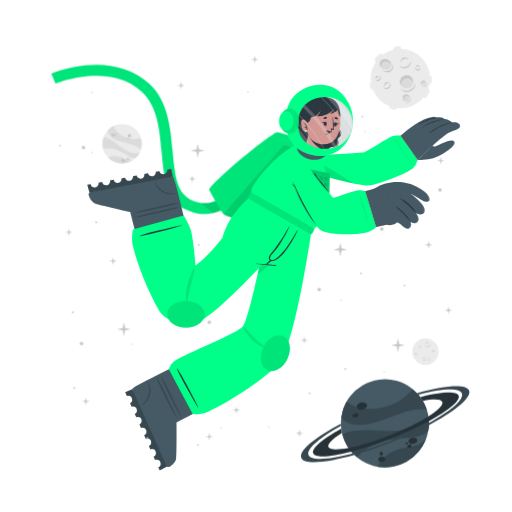
t = 0.00 s
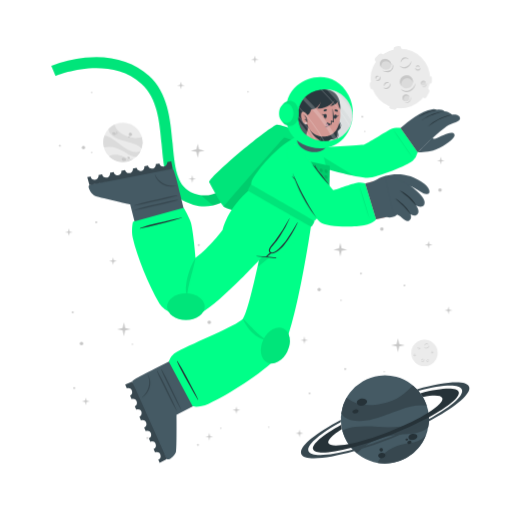
t = 1.13 s
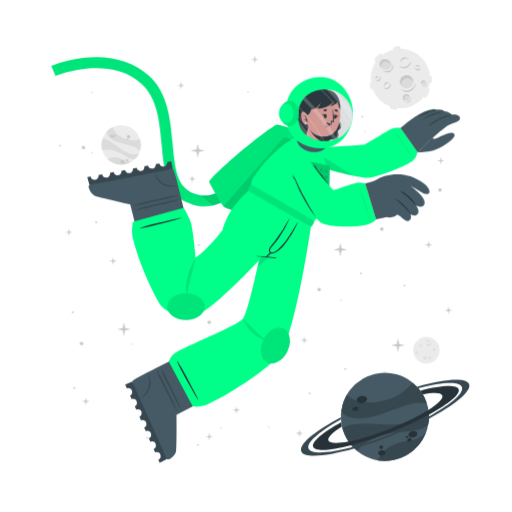
t = 1.88 s
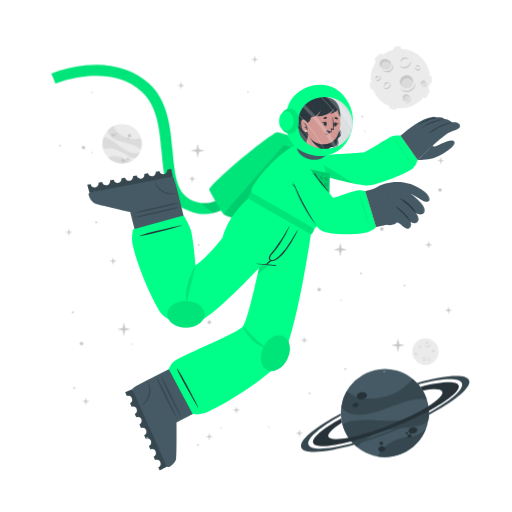
t = 3.00 s
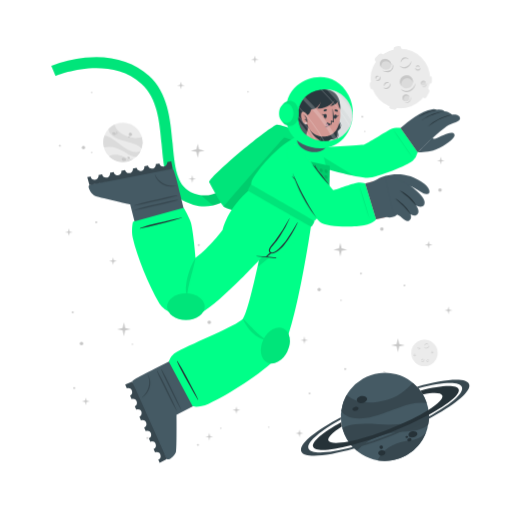
t = 4.13 s
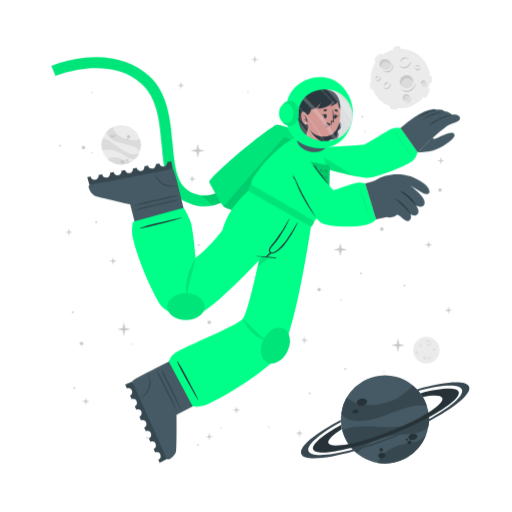
t = 4.88 s

The animated SVG that drew these frames (rendered in a browser with its animation timeline set to each time). Animation: 2 CSS @keyframes rules; one cycle of 6.00 s, repeats indefinitely.

<svg class="animated" id="freepik_stories-astronaut" xmlns="http://www.w3.org/2000/svg" viewBox="0 0 500 500" version="1.1" xmlns:xlink="http://www.w3.org/1999/xlink" xmlns:svgjs="http://svgjs.com/svgjs"><style>svg#freepik_stories-astronaut:not(.animated) .animable {opacity: 0;}svg#freepik_stories-astronaut.animated #freepik--background-complete--inject-29 {animation: 3s Infinite  linear wind;animation-delay: 0s;}svg#freepik_stories-astronaut.animated #freepik--Moon--inject-29 {animation: 3s Infinite  linear wind;animation-delay: 0s;}svg#freepik_stories-astronaut.animated #freepik--Planet--inject-29 {animation: 6s Infinite  linear floating;animation-delay: 0s;}svg#freepik_stories-astronaut.animated #freepik--Character--inject-29 {animation: 3s Infinite  linear floating;animation-delay: 0s;}            @keyframes wind {                0% {                    transform: rotate( 0deg );                }                25% {                    transform: rotate( 1deg );                }                75% {                    transform: rotate( -1deg );                }            }                    @keyframes floating {                0% {                    opacity: 1;                    transform: translateY(0px);                }                50% {                    transform: translateY(-10px);                }                100% {                    opacity: 1;                    transform: translateY(0px);                }            }        </style><g id="freepik--background-complete--inject-29" class="animable" style="transform-origin: 261.359px 235.839px;"><g id="elu3rkqimywml"><circle cx="119.24" cy="140.32" r="19.23" style="fill: rgb(235, 235, 235); transform-origin: 119.24px 140.32px; transform: rotate(-21.46deg);" class="animable"></circle></g><path d="M137.64,145.92a22.4,22.4,0,0,0-6-3.75c-3.81-1.68-14.18-3.51-19-5.94-6.75-3.4-7.59-7.07-7.55-9a19.38,19.38,0,0,1,5.93-4.35c.48,2,2.29,8,13.5,12,5.79,2,11.33.68,13.21.22A19.13,19.13,0,0,1,137.64,145.92Z" style="fill: rgb(219, 219, 219); transform-origin: 121.778px 134.4px;" id="eluxlw1zeauq" class="animable"></path><path d="M129.79,156.41A19.27,19.27,0,0,1,105.68,154a15.8,15.8,0,0,1,3.45-1.36c5.17-1.26,10.86,1.21,12.94,2.38A11.36,11.36,0,0,0,129.79,156.41Z" style="fill: rgb(219, 219, 219); transform-origin: 117.735px 155.928px;" id="elgflsnsw4en" class="animable"></path><path d="M136.5,148.8l-.24.47-.22.42c-.18.32-.36.62-.55.92s-.35.54-.53.8l-.21.29-.24.32-.24.32-.31.36-.3.36-.27.3c-.2.22-.41.43-.62.64h0c-1.2.37-2.8.21-5.15-.72-3.49-1.37-7.26-4.67-14-7.09a24,24,0,0,0-12.93-.83h0a19.17,19.17,0,0,1,.5-11.63c1.23,0,5.18.52,13.61,7.48a49.9,49.9,0,0,0,8.49,5.81c7.2,3.77,11.36,2.65,13.1,1.78h.13Z" style="fill: rgb(219, 219, 219); transform-origin: 118.269px 143.957px;" id="el2w2ggs4gzdm" class="animable"></path><path d="M118.22,156c.34-.78,1.54-1,2.68-.52s1.79,1.54,1.44,2.32-1.54,1-2.68.52S117.88,156.83,118.22,156Z" style="fill: rgb(199, 199, 199); transform-origin: 120.282px 156.9px;" id="elef6oihpon26" class="animable"></path><path d="M123.66,154.67c.2-.44.91-.55,1.59-.26s1.08.9.89,1.34-.9.56-1.59.26S123.47,155.11,123.66,154.67Z" style="fill: rgb(199, 199, 199); transform-origin: 124.9px 155.212px;" id="eln463z1svyzm" class="animable"></path><path d="M108.75,131.05c.29-.67,1.33-.86,2.33-.42s1.57,1.33,1.28,2-1.34.86-2.34.42S108.45,131.72,108.75,131.05Z" style="fill: rgb(199, 199, 199); transform-origin: 110.553px 131.84px;" id="elakven11if7" class="animable"></path><path d="M112.29,130.39a.84.84,0,0,1,1.13-.28.85.85,0,0,1,.57,1,1,1,0,0,1-1.7-.74Z" style="fill: rgb(199, 199, 199); transform-origin: 113.151px 130.697px;" id="eltrf5ko0kxsq" class="animable"></path><path d="M112.86,132.17a.53.53,0,0,1,.71-.15c.3.13.47.41.37.62s-.41.28-.71.15S112.77,132.39,112.86,132.17Z" style="fill: rgb(199, 199, 199); transform-origin: 113.402px 132.399px;" id="el5qkraohgfs8" class="animable"></path><path d="M124.86,132.22a1.64,1.64,0,1,1,1,1.71A1.42,1.42,0,0,1,124.86,132.22Z" style="fill: rgb(199, 199, 199); transform-origin: 126.473px 132.415px;" id="elsflq2h5fpdr" class="animable"></path><path d="M124.4,134.84a.76.76,0,1,1,.42.92A.73.73,0,0,1,124.4,134.84Z" style="fill: rgb(199, 199, 199); transform-origin: 125.123px 135.064px;" id="eludsn2t8k3rs" class="animable"></path><circle cx="415.48" cy="343.36" r="12.93" style="fill: rgb(235, 235, 235); transform-origin: 415.48px 343.36px;" id="el14f9wmnem15i" class="animable"></circle><path d="M420.19,335.69a2.92,2.92,0,0,1-.48,1.75,3.45,3.45,0,0,1-1.41,1.24,2.56,2.56,0,0,1-1.9.17,2.7,2.7,0,0,1-1.44-1.12,3.71,3.71,0,0,0,1.55.69,2.33,2.33,0,0,0,.79,0,2.68,2.68,0,0,0,.76-.24l.36-.2c.11-.08.23-.15.33-.23a3.24,3.24,0,0,0,.6-.57A4.54,4.54,0,0,0,420.19,335.69Z" style="fill: rgb(199, 199, 199); transform-origin: 417.577px 337.324px;" id="eli8nl4i8vo9" class="animable"></path><path d="M415.54,336.43a1.84,1.84,0,0,1,.27-1.24,2.23,2.23,0,0,1,1-.88,1.76,1.76,0,0,1,1.35-.1,1.7,1.7,0,0,1,1,.83,2.8,2.8,0,0,0-1.08-.4,1.69,1.69,0,0,0-1,.18A3.06,3.06,0,0,0,415.54,336.43Z" style="fill: rgb(199, 199, 199); transform-origin: 417.341px 335.275px;" id="ely7teh0yzfe" class="animable"></path><path d="M415.48,349.44a1.79,1.79,0,0,1,0,1.23,2.13,2.13,0,0,1-.75,1.05,1.71,1.71,0,0,1-2.35-.25,3.35,3.35,0,0,0,1.1.15,1.62,1.62,0,0,0,.91-.35,2.67,2.67,0,0,0,.69-.77A3.41,3.41,0,0,0,415.48,349.44Z" style="fill: rgb(199, 199, 199); transform-origin: 413.984px 350.758px;" id="eltrxu7lnvfh" class="animable"></path><path d="M412.8,350.91a1.14,1.14,0,0,1-.09-.87,1.49,1.49,0,0,1,.52-.76,1.2,1.2,0,0,1,.93-.23,1.1,1.1,0,0,1,.73.48,2.46,2.46,0,0,0-.75,0,1.18,1.18,0,0,0-.56.24A2.18,2.18,0,0,0,412.8,350.91Z" style="fill: rgb(199, 199, 199); transform-origin: 413.776px 349.972px;" id="el5gv7kjohbkr" class="animable"></path><path d="M410.82,337.8a1.15,1.15,0,0,1,.37.83,1.3,1.3,0,0,1-.37.92,1.15,1.15,0,0,1-.95.32,1.35,1.35,0,0,1-.81-.39,3.94,3.94,0,0,0,.8-.05,1.06,1.06,0,0,0,.56-.28,1.37,1.37,0,0,0,.33-.56A2.45,2.45,0,0,0,410.82,337.8Z" style="fill: rgb(199, 199, 199); transform-origin: 410.125px 338.84px;" id="elpeb2x5pay9s" class="animable"></path><path d="M409.22,339.06a.74.74,0,0,1-.33-.57.91.91,0,0,1,.26-.68.82.82,0,0,1,.71-.23.81.81,0,0,1,.55.34,4.08,4.08,0,0,0-.54.1.76.76,0,0,0-.32.19,1.13,1.13,0,0,0-.22.32A2.13,2.13,0,0,0,409.22,339.06Z" style="fill: rgb(199, 199, 199); transform-origin: 409.65px 338.315px;" id="eluk5fs3voye" class="animable"></path><path d="M419.81,351.44a1.14,1.14,0,0,1-.72.56,1.26,1.26,0,0,1-1-.14,1.14,1.14,0,0,1-.54-.83,1.36,1.36,0,0,1,.18-.89,3.66,3.66,0,0,0,.25.77,1,1,0,0,0,.4.47,1.32,1.32,0,0,0,.63.18A2.6,2.6,0,0,0,419.81,351.44Z" style="fill: rgb(199, 199, 199); transform-origin: 418.673px 351.093px;" id="elo6l1b9awzep" class="animable"></path><path d="M418.2,350.19a.75.75,0,0,1,.47-.45.87.87,0,0,1,.72.08.82.82,0,0,1,.4.63.9.9,0,0,1-.19.62,4.78,4.78,0,0,0-.24-.5.63.63,0,0,0-.25-.26.91.91,0,0,0-.37-.13A1.65,1.65,0,0,0,418.2,350.19Z" style="fill: rgb(199, 199, 199); transform-origin: 418.996px 350.383px;" id="elzvdocv5oqx" class="animable"></path><path d="M424.24,342.34a1.16,1.16,0,0,1-.28.86,1.27,1.27,0,0,1-.88.44,1.13,1.13,0,0,1-.92-.39,1.29,1.29,0,0,1-.35-.83,3.82,3.82,0,0,0,.63.5,1.09,1.09,0,0,0,.6.16,1.31,1.31,0,0,0,.62-.21A2.35,2.35,0,0,0,424.24,342.34Z" style="fill: rgb(199, 199, 199); transform-origin: 423.027px 342.991px;" id="eltykshlmvq7" class="animable"></path><path d="M422.2,342.21a.75.75,0,0,1,.14-.64.93.93,0,0,1,.65-.34.8.8,0,0,1,.68.3.88.88,0,0,1,.19.62,3.83,3.83,0,0,0-.48-.28.74.74,0,0,0-.36-.08,1.13,1.13,0,0,0-.38.1A2.38,2.38,0,0,0,422.2,342.21Z" style="fill: rgb(199, 199, 199); transform-origin: 423.021px 341.719px;" id="el1znfl8zarxbi" class="animable"></path><path d="M407.1,345.26a1.13,1.13,0,0,1-.27.87,1.27,1.27,0,0,1-.88.44,1.16,1.16,0,0,1-.93-.39,1.4,1.4,0,0,1-.35-.83,4.33,4.33,0,0,0,.64.5,1.07,1.07,0,0,0,.6.16,1.35,1.35,0,0,0,.62-.21A2,2,0,0,0,407.1,345.26Z" style="fill: rgb(199, 199, 199); transform-origin: 405.889px 345.916px;" id="ellmzxc5lf69j" class="animable"></path><path d="M405.07,345.14a.75.75,0,0,1,.14-.64.89.89,0,0,1,.64-.34.79.79,0,0,1,.68.3.85.85,0,0,1,.2.62,3.83,3.83,0,0,0-.48-.28.66.66,0,0,0-.36-.08,1.13,1.13,0,0,0-.38.1A2.38,2.38,0,0,0,405.07,345.14Z" style="fill: rgb(199, 199, 199); transform-origin: 405.891px 344.649px;" id="elvjlgmk21zi" class="animable"></path></g><g id="freepik--Moon--inject-29" class="animable" style="transform-origin: 391.45px 76.1246px;"><path d="M370.11,60.15l3.44-3.43a2.52,2.52,0,0,0,0-3.56h0a2.5,2.5,0,0,0-3.56,0l-3.44,3.43a2.52,2.52,0,0,0,0,3.56h0A2.52,2.52,0,0,0,370.11,60.15Z" style="fill: rgb(235, 235, 235); transform-origin: 370.05px 56.6508px;" id="els6m083oxo8n" class="animable"></path><path d="M417,94.19l2.18-4.34a2.5,2.5,0,0,0-1.12-3.38h0a2.51,2.51,0,0,0-3.38,1.12l-2.18,4.34a2.53,2.53,0,0,0,1.12,3.38h0A2.52,2.52,0,0,0,417,94.19Z" style="fill: rgb(235, 235, 235); transform-origin: 415.845px 90.8883px;" id="elv3oto8uwdj" class="animable"></path><path d="M387,50.45l2.58-.36a2.52,2.52,0,0,0,2.14-2.85h0a2.52,2.52,0,0,0-2.85-2.14l-2.58.37a2.52,2.52,0,0,0-2.14,2.85h0A2.51,2.51,0,0,0,387,50.45Z" style="fill: rgb(235, 235, 235); transform-origin: 387.935px 47.7758px;" id="elvq15bxw312k" class="animable"></path><path d="M366.46,84.53l-.37-2.59a2.52,2.52,0,0,0-2.85-2.13h0a2.52,2.52,0,0,0-2.14,2.85l.37,2.58a2.53,2.53,0,0,0,2.85,2.14h0A2.52,2.52,0,0,0,366.46,84.53Z" style="fill: rgb(235, 235, 235); transform-origin: 363.78px 83.5943px;" id="elge03ha6jvv6" class="animable"></path><g id="eli89v3za4thm"><rect x="415.49" y="75.26" width="7.64" height="5.03" rx="2.16" style="fill: rgb(235, 235, 235); transform-origin: 419.31px 77.775px; transform: rotate(90deg);" class="animable"></rect></g><path d="M382.28,106.41l2.52.68a2.52,2.52,0,0,0,3.08-1.78h0a2.52,2.52,0,0,0-1.78-3.09l-2.52-.67a2.51,2.51,0,0,0-3.08,1.78h0A2.51,2.51,0,0,0,382.28,106.41Z" style="fill: rgb(235, 235, 235); transform-origin: 384.19px 104.319px;" id="elpuxdtccnu6p" class="animable"></path><circle cx="391" cy="76.69" r="29.05" style="fill: rgb(235, 235, 235); transform-origin: 391px 76.69px;" id="elv9cgj4z3vyb" class="animable"></circle><path d="M401.57,59.46a6.51,6.51,0,0,1-1.08,3.94,7.8,7.8,0,0,1-3.15,2.79,5.76,5.76,0,0,1-4.27.36,6,6,0,0,1-3.25-2.49,8.71,8.71,0,0,0,3.49,1.53,5.07,5.07,0,0,0,1.78,0,5.38,5.38,0,0,0,1.69-.54,9.1,9.1,0,0,0,.81-.44c.26-.17.52-.33.76-.52a8.54,8.54,0,0,0,1.35-1.27A9.92,9.92,0,0,0,401.57,59.46Z" style="fill: rgb(199, 199, 199); transform-origin: 395.699px 63.1311px;" id="el56i9vtpipgh" class="animable"></path><path d="M391.13,61.13a4.13,4.13,0,0,1,.6-2.78,5.18,5.18,0,0,1,2.19-2,3.9,3.9,0,0,1,3-.22A3.84,3.84,0,0,1,399.12,58a6.52,6.52,0,0,0-2.41-.89,3.94,3.94,0,0,0-2.24.4A6.81,6.81,0,0,0,391.13,61.13Z" style="fill: rgb(199, 199, 199); transform-origin: 395.105px 58.5293px;" id="el7jq85l3037p" class="animable"></path><path d="M381.29,81.08a3.94,3.94,0,0,1,.07,2.77,4.82,4.82,0,0,1-1.68,2.35,3.78,3.78,0,0,1-2.86.77,3.84,3.84,0,0,1-2.43-1.34,7,7,0,0,0,2.48.35,3.69,3.69,0,0,0,2-.79,6,6,0,0,0,1.55-1.73A7.44,7.44,0,0,0,381.29,81.08Z" style="fill: rgb(199, 199, 199); transform-origin: 377.984px 84.0434px;" id="elsprnnt1a94" class="animable"></path><path d="M375.27,84.38a2.57,2.57,0,0,1-.19-1.95,3.19,3.19,0,0,1,1.16-1.7,2.65,2.65,0,0,1,2.08-.52A2.44,2.44,0,0,1,380,81.28a5.58,5.58,0,0,0-1.7-.08,2.69,2.69,0,0,0-1.26.54A4.94,4.94,0,0,0,375.27,84.38Z" style="fill: rgb(199, 199, 199); transform-origin: 377.485px 82.2756px;" id="eliox1x6d1gq" class="animable"></path><path d="M370.87,74.62a2.57,2.57,0,0,1,.83,1.86,2.85,2.85,0,0,1-.82,2,2.52,2.52,0,0,1-2.13.73,3.06,3.06,0,0,1-1.83-.87,10,10,0,0,0,1.81-.12,2.33,2.33,0,0,0,1.25-.63,2.88,2.88,0,0,0,.73-1.26A5.13,5.13,0,0,0,370.87,74.62Z" style="fill: rgb(199, 199, 199); transform-origin: 369.31px 76.9261px;" id="elx1dmvijdjml" class="animable"></path><path d="M367.27,77.44a1.68,1.68,0,0,1-.72-1.29,2,2,0,0,1,.58-1.52,1.77,1.77,0,0,1,1.58-.51,1.88,1.88,0,0,1,1.25.75,10.76,10.76,0,0,0-1.23.24,1.6,1.6,0,0,0-.7.41,2.28,2.28,0,0,0-.49.73A4.57,4.57,0,0,0,367.27,77.44Z" style="fill: rgb(199, 199, 199); transform-origin: 368.253px 75.7663px;" id="elfj98vqz8wxc" class="animable"></path><path d="M410.67,66a2.6,2.6,0,0,1-.62,1.94,2.84,2.84,0,0,1-2,1,2.57,2.57,0,0,1-2.07-.87,3,3,0,0,1-.78-1.87,9,9,0,0,0,1.43,1.11,2.23,2.23,0,0,0,1.34.36,3,3,0,0,0,1.39-.45A5.56,5.56,0,0,0,410.67,66Z" style="fill: rgb(199, 199, 199); transform-origin: 407.941px 67.4719px;" id="el6c2pbdvzvpw" class="animable"></path><path d="M406.11,65.73a1.66,1.66,0,0,1,.31-1.44,2,2,0,0,1,1.44-.76,1.82,1.82,0,0,1,1.53.68,1.88,1.88,0,0,1,.43,1.39,9.72,9.72,0,0,0-1.08-.63,1.49,1.49,0,0,0-.8-.17,2.38,2.38,0,0,0-.85.22A4.64,4.64,0,0,0,406.11,65.73Z" style="fill: rgb(199, 199, 199); transform-origin: 407.944px 64.6284px;" id="eleizywsp10jr" class="animable"></path><g id="elrb6dn7g3y3s"><ellipse cx="397.01" cy="79.87" rx="6.44" ry="6.4" style="fill: rgb(219, 219, 219); transform-origin: 397.01px 79.87px; transform: rotate(-65.97deg);" class="animable"></ellipse></g><path d="M400,76.84a5.81,5.81,0,0,1,3.31,4.1,6.41,6.41,0,1,0-11.2,3.11,5.78,5.78,0,0,1,.2-4.24A5.84,5.84,0,0,1,400,76.84Z" style="fill: rgb(199, 199, 199); transform-origin: 396.987px 78.7649px;" id="eletjhg9lul3v" class="animable"></path><path d="M405.88,81a8.26,8.26,0,0,1-1.41,4.8,9.87,9.87,0,0,1-3.87,3.38,7.16,7.16,0,0,1-5.18.47,7.62,7.62,0,0,1-4-3,10.25,10.25,0,0,0,4.28,2,10.54,10.54,0,0,0,1.13.11,5.87,5.87,0,0,0,1.11-.09A7.1,7.1,0,0,0,400,88c.34-.17.69-.36,1-.55s.65-.42.94-.67a10.52,10.52,0,0,0,1.67-1.6A11.59,11.59,0,0,0,405.88,81Z" style="fill: rgb(199, 199, 199); transform-origin: 398.651px 85.4656px;" id="el7sf7f8qt55m" class="animable"></path><path d="M412.91,83.39a2.4,2.4,0,1,0-1.78-2.87A2.39,2.39,0,0,0,412.91,83.39Z" style="fill: rgb(219, 219, 219); transform-origin: 413.468px 81.0561px;" id="elx1j1wrfy9rp" class="animable"></path><path d="M414.34,79.73A2.18,2.18,0,0,1,415.85,81,2.43,2.43,0,0,0,414,78.71a2.4,2.4,0,0,0-2.87,1.81,2.37,2.37,0,0,0,.84,2.41,2.12,2.12,0,0,1-.23-1.57A2.17,2.17,0,0,1,414.34,79.73Z" style="fill: rgb(199, 199, 199); transform-origin: 413.458px 80.7904px;" id="el9d93huyaw7m" class="animable"></path><path d="M416.78,80.82a2.9,2.9,0,0,1-.12,1.88,3.54,3.54,0,0,1-1.18,1.55,2.64,2.64,0,0,1-1.91.54,2.74,2.74,0,0,1-1.69-.86,4.09,4.09,0,0,0,1.71.37,2.65,2.65,0,0,0,1.51-.55A4.36,4.36,0,0,0,416.78,80.82Z" style="fill: rgb(199, 199, 199); transform-origin: 414.381px 82.813px;" id="eluz2otryg94d" class="animable"></path><path d="M396.44,98.94a3.41,3.41,0,1,0-3.21-3.59A3.41,3.41,0,0,0,396.44,98.94Z" style="fill: rgb(219, 219, 219); transform-origin: 396.635px 95.5356px;" id="elgmtahg20lzj" class="animable"></path><path d="M397.54,93.46a3.07,3.07,0,0,1,2.41,1.4A3.4,3.4,0,1,0,395,98.53a3.1,3.1,0,0,1,2.54-5.07Z" style="fill: rgb(199, 199, 199); transform-origin: 396.584px 95.335px;" id="elln2sn2379m" class="animable"></path><path d="M401.22,94.38a4.48,4.48,0,0,1,.19,2.64,5.13,5.13,0,0,1-1.27,2.4,3.72,3.72,0,0,1-2.46,1.21,4.06,4.06,0,0,1-2.56-.69,5.23,5.23,0,0,0,2.5.2A3.76,3.76,0,0,0,399.68,99a5.84,5.84,0,0,0,1.26-2.1A6.18,6.18,0,0,0,401.22,94.38Z" style="fill: rgb(199, 199, 199); transform-origin: 398.323px 97.5099px;" id="elqtbn3qn1vri" class="animable"></path><path d="M381.24,66c-1.53,2.35-4.93,2.85-7.58,1.11s-3.57-5.05-2-7.4,4.93-2.84,7.59-1.11S382.78,63.69,381.24,66Z" style="fill: rgb(219, 219, 219); transform-origin: 376.446px 62.8572px;" id="el7v3rfnmjf08" class="animable"></path><path d="M372.8,62a4.43,4.43,0,0,0-.25,4.28,5.25,5.25,0,0,1-.92-6.49c1.53-2.35,4.93-2.85,7.59-1.11A5.83,5.83,0,0,1,382,63.9a5.53,5.53,0,0,0-2.29-3C377.28,59.37,374.19,59.82,372.8,62Z" style="fill: rgb(199, 199, 199); transform-origin: 376.453px 61.9611px;" id="elogduife3s3f" class="animable"></path><path d="M383.12,62.16a5.49,5.49,0,0,1,.75,4.14,5.12,5.12,0,0,1-.95,2,6.39,6.39,0,0,1-1.66,1.53,6.23,6.23,0,0,1-2.15.73,7.29,7.29,0,0,1-2.19-.06,9.09,9.09,0,0,1-3.84-1.67,17.88,17.88,0,0,0,3.95.68,6.51,6.51,0,0,0,3.58-.77A5.47,5.47,0,0,0,382,67.59a5,5,0,0,0,.94-1.57A7.25,7.25,0,0,0,383.12,62.16Z" style="fill: rgb(199, 199, 199); transform-origin: 378.538px 66.3877px;" id="el4s2wa5581x6" class="animable"></path></g><g id="freepik--Planet--inject-29" class="animable animator-active" style="transform-origin: 376.139px 413.34px;"><g id="elq8j2hl2n19"><circle cx="375.87" cy="413.34" r="43.02" style="fill: rgb(69, 90, 100); transform-origin: 375.87px 413.34px; transform: rotate(-74.9951deg);" class="animable"></circle></g><path d="M416.74,399.89a50.6,50.6,0,0,0-15.8.88c-9.14,1.83-30.47,11.81-42.37,13.55-16.73,2.46-23-3.17-25.36-6.69a43,43,0,0,1,5.28-15.58c3.38,2.95,14.49,11.72,40.09,4.53,13.2-3.72,21.59-13.34,24.44-16.6A42.76,42.76,0,0,1,416.74,399.89Z" style="fill: rgb(55, 71, 79); transform-origin: 374.975px 397.452px;" id="el7jv1xby92pi" class="animable"></path><path d="M415.87,429.18a43.05,43.05,0,0,1-47.24,26.58,34.45,34.45,0,0,1,4.55-6.94c7.84-9,21.44-11.76,26.75-12.3A25.27,25.27,0,0,0,415.87,429.18Z" style="fill: rgb(55, 71, 79); transform-origin: 392.25px 442.775px;" id="elduvglqlelcm" class="animable"></path><path d="M418.36,406.64c.07.39.12.77.17,1.16s.09.71.13,1.06c.08.8.15,1.6.18,2.39s.06,1.44.06,2.14c0,.27,0,.53,0,.8s0,.6,0,.89,0,.6,0,.9-.05.7-.08,1.06-.06.7-.1,1-.08.6-.11.9c-.09.66-.19,1.3-.31,1.95h0c-1.72,2.21-4.86,4-10.34,5.31-8.16,2-19.29.8-34.76,5.06a53.84,53.84,0,0,0-24.73,15.11h0a42.85,42.85,0,0,1-14.05-21.9c2.19-1.67,10.15-5.73,34.51-3.84a112.29,112.29,0,0,0,23-.3c18-2.36,24.21-9.77,26.27-13.61h0A1.82,1.82,0,0,1,418.36,406.64Z" style="fill: rgb(55, 71, 79); transform-origin: 376.66px 426.505px;" id="elv18glpq3c8p" class="animable"></path><path d="M358.4,395.52c.37,1.88-1.55,3.83-4.28,4.35s-5.23-.56-5.6-2.44,1.56-3.82,4.28-4.35S358,393.65,358.4,395.52Z" style="fill: rgb(38, 50, 56); transform-origin: 353.46px 396.474px;" id="ell7if2tv891a" class="animable"></path><path d="M350.11,404.94c.2,1.06-1,2.17-2.6,2.49s-3.13-.28-3.33-1.34.95-2.17,2.59-2.49S349.9,403.89,350.11,404.94Z" style="fill: rgb(38, 50, 56); transform-origin: 347.145px 405.515px;" id="el603vrlj0hlm" class="animable"></path><path d="M407.54,429.57c.31,1.6-1.38,3.27-3.76,3.74s-4.58-.47-4.89-2.07,1.37-3.28,3.76-3.74S407.23,428,407.54,429.57Z" style="fill: rgb(38, 50, 56); transform-origin: 403.215px 430.408px;" id="elupgmkc22r3o" class="animable"></path><path d="M401.85,435.28c.17.85-.61,1.72-1.74,1.94a1.87,1.87,0,0,1-2.33-1.15c-.17-.85.61-1.72,1.74-1.94A1.87,1.87,0,0,1,401.85,435.28Z" style="fill: rgb(38, 50, 56); transform-origin: 399.815px 435.675px;" id="el4n8lf6emkqy" class="animable"></path><path d="M398.54,432.72c.1.51-.4,1-1.12,1.18s-1.38-.17-1.48-.68.4-1,1.12-1.18S398.44,432.21,398.54,432.72Z" style="fill: rgb(38, 50, 56); transform-origin: 397.24px 432.97px;" id="elh9947dnnl4g" class="animable"></path><path d="M376.35,447.84c.28,1.44-1,2.9-3,3.27s-3.68-.5-4-1.93,1-2.89,2.95-3.26S376.08,446.41,376.35,447.84Z" style="fill: rgb(38, 50, 56); transform-origin: 372.845px 448.515px;" id="el9oxauw4gqge" class="animable"></path><path d="M373.89,442.43a1.71,1.71,0,1,1-1.95-1.16A1.6,1.6,0,0,1,373.89,442.43Z" style="fill: rgb(38, 50, 56); transform-origin: 372.261px 442.94px;" id="elsywa7wlt0j" class="animable"></path><path d="M418.84,411.25a346.49,346.49,0,0,1-36.64,16.83,342.87,342.87,0,0,1-39.21,13c-20.61,5.36-35.3,6.29-37.19,1.5s9.19-14.09,27.36-24.08c.12,1,.28,2,.47,3l.24,1.14c-9.22,5.86-14.34,10.93-13.19,13.85s8.58,3.14,19.59,1c10.78-2.08,25-6.36,40.23-12.37s28.57-12.64,37.86-18.51c9.46-5.95,14.73-11.13,13.56-14.09s-8.33-3.11-19-1.11a39.26,39.26,0,0,0-2.42-3.66c20.51-5.31,35.53-6.12,37.42-1.34S438.08,400.88,418.84,411.25Z" style="fill: rgb(38, 50, 56); transform-origin: 376.855px 414.472px;" id="elehndammfus" class="animable"></path><path d="M418.86,415.07a383.2,383.2,0,0,1-35.81,16.44h0A380.06,380.06,0,0,1,346,444.31c-28.14,8-49.06,9.59-51.78,2.82s13.19-19.8,38.63-33.31c0,.66,0,1.33.08,2-21.11,11.64-34,22.68-31.68,28.49s19.63,4.87,43.31-1.47A359.42,359.42,0,0,0,418.89,413c21.4-11.74,34.49-22.91,32.14-28.76s-19.17-4.89-42.38,1.23c-.43-.51-.88-1-1.34-1.5,27.63-7.77,48.08-9.23,50.76-2.54S444.64,401.45,418.86,415.07Z" style="fill: rgb(55, 71, 79); transform-origin: 376.139px 414.278px;" id="elhvevv2fu8br" class="animable"></path></g><g id="freepik--Character--inject-29" class="animable" style="transform-origin: 249.682px 261.365px;"><path d="M194.2,208.66a44.5,44.5,0,0,1-12.75-4c-19.36-9.4-21.44-32.18-23.64-56.3-2-22.22-4.13-45.19-19.67-59.06-32.35-28.84-83.35-7.81-83.86-7.59l-4.19-9.88a124.34,124.34,0,0,1,33.06-8c25-2.52,46.52,3.5,62.12,17.42,18.71,16.68,21.11,42.93,23.22,66.09,2,21.93,3.73,40.87,17.64,47.62,29.16,14.15,48.44-21.19,49.24-22.7l9.48,5a77.22,77.22,0,0,1-16.57,20.32C217.57,206.71,206,210.43,194.2,208.66Z" style="fill: rgb(0, 255, 136); transform-origin: 147.47px 136.179px;" id="el7y3imev53qj" class="animable"></path><g id="eltov6pi2s9qs"><path d="M194.2,208.66a44.5,44.5,0,0,1-12.75-4c-19.36-9.4-21.44-32.18-23.64-56.3-2-22.22-4.13-45.19-19.67-59.06-32.35-28.84-83.35-7.81-83.86-7.59l-4.19-9.88a124.34,124.34,0,0,1,33.06-8c25-2.52,46.52,3.5,62.12,17.42,18.71,16.68,21.11,42.93,23.22,66.09,2,21.93,3.73,40.87,17.64,47.62,29.16,14.15,48.44-21.19,49.24-22.7l9.48,5a77.22,77.22,0,0,1-16.57,20.32C217.57,206.71,206,210.43,194.2,208.66Z" style="opacity: 0.1; transform-origin: 147.47px 136.179px;" class="animable"></path></g><g id="elj6ptbh2s558"><path d="M244.85,177.29a77.09,77.09,0,0,1-16.57,20.31c-6.44,5.48-13.2,9-20.13,10.56L196.08,198c23.52,3.15,38.58-24.45,39.3-25.77Z" style="opacity: 0.1; transform-origin: 220.465px 190.195px;" class="animable"></path></g><path d="M278.67,229.5c-.95.56-57.57-18.31-60-20.06a1.59,1.59,0,0,1-.31-.29c-2.77-2.73-13.24-22-14-23.51-1.84-3.85,55.21-51.93,65.82-56.39,2.66-1.12,37.51,11.34,42.73,16.4,2.24,2.17,6.45,10.95,6.22,12.15h0C318.76,159.52,279.63,228.94,278.67,229.5Z" style="fill: rgb(0, 255, 136); transform-origin: 261.728px 179.346px;" id="elqhfsg5msawn" class="animable"></path><g id="elw0971wqzls"><path d="M278.67,229.5c-.95.56-57.57-18.31-60-20.06a1.59,1.59,0,0,1-.31-.29c-2.77-2.73-13.24-22-14-23.51-1.84-3.85,55.21-51.93,65.82-56.39,2.66-1.12,37.51,11.34,42.73,16.4,2.24,2.17,6.45,10.95,6.22,12.15h0C318.76,159.52,279.63,228.94,278.67,229.5Z" style="opacity: 0.1; transform-origin: 261.728px 179.346px;" class="animable"></path></g><g id="elyn54wzlv7lk"><path d="M278.67,229.5c-.95.56-57.57-18.31-60-20.06a1.59,1.59,0,0,1-.31-.29c10.24-11.85,58.36-67.42,59.22-67.56s33.84,12.65,41.56,16.22C318.76,159.52,279.63,228.94,278.67,229.5Z" style="opacity: 0.1; transform-origin: 268.75px 185.551px;" class="animable"></path></g><path d="M196.48,344.63l-45.12,22.73c-8.64,4.29-16.14,8.22-19.83,10.61a.09.09,0,0,0-.06,0c-1.4.9-2.24,1.57-2.36,2l0,.08c-.46,3.44,31.87,73.53,33.82,75.59s8-3.33,8.91-7.05.53-36.1.53-36.1l44.85-23.13Z" style="fill: rgb(69, 90, 100); transform-origin: 173.163px 400.363px;" id="el3cdccml39qq" class="animable"></path><path d="M122.25,383l1.61,3.65a3.8,3.8,0,0,1,1.31-.23,3.9,3.9,0,0,1,1.83,7.34l1.45,3.32a3.82,3.82,0,0,1,1.36-.25,3.89,3.89,0,0,1,1.78,7.35l1.46,3.33a3.55,3.55,0,0,1,1.39-.27,3.89,3.89,0,0,1,3.89,3.89,3.85,3.85,0,0,1-2.15,3.48l1.46,3.31a4.06,4.06,0,0,1,1.45-.27,3.89,3.89,0,0,1,1.69,7.4l1.46,3.31a3.84,3.84,0,0,1,1.48-.3,3.89,3.89,0,0,1,1.65,7.42l1.46,3.31a3.58,3.58,0,0,1,1.52-.32,3.9,3.9,0,0,1,1.62,7.44l1.46,3.32a3.64,3.64,0,0,1,1.57-.35,3.9,3.9,0,0,1,1.57,7.46l1.37,3.12,7-3.79L129.11,380Z" style="fill: rgb(55, 71, 79); transform-origin: 142.595px 419.73px;" id="eloipu5lzrem" class="animable"></path><path d="M144.47,373.18a16.37,16.37,0,0,1,1.62,13.09c-1.18,3.56-3.52,7.36-7.28,9.3-.11.06-.22-.14-.12-.21,6.4-4.92,9-14.69,5.56-22.06A.13.13,0,0,1,144.47,373.18Z" style="fill: rgb(55, 71, 79); transform-origin: 142.716px 384.361px;" id="ela33cqpt1nk6" class="animable"></path><path d="M153.72,369.74c2.88,4.77,5.37,9.78,7.8,14.79s4.78,9.94,7.13,14.93c1.34,2.86,2.68,5.73,3.86,8.66a.16.16,0,0,1-.29.14c-2.81-4.81-5.27-9.84-7.79-14.8s-5-9.85-7.34-14.83c-1.37-2.86-2.65-5.74-3.8-8.69A.24.24,0,0,1,153.72,369.74Z" style="fill: rgb(55, 71, 79); transform-origin: 162.903px 388.992px;" id="elsgwurs4eqb" class="animable"></path><path d="M157.88,368.33c2.89,4.77,5.37,9.78,7.8,14.8s4.78,9.94,7.13,14.93c1.34,2.86,2.68,5.73,3.86,8.65a.16.16,0,0,1-.29.14c-2.81-4.81-5.27-9.84-7.79-14.8s-5-9.85-7.34-14.83c-1.36-2.86-2.65-5.74-3.8-8.69A.24.24,0,0,1,157.88,368.33Z" style="fill: rgb(55, 71, 79); transform-origin: 167.063px 387.582px;" id="elfxs6pn0a13" class="animable"></path><path d="M164.81,360.58l23.33,43.76s7,1.51,15.68-2.51c19.21-8.87,51.37-29.51,67.45-45.36C287.89,340.08,304.2,225.2,304.2,225.2L265,202.58s-20.36,108.33-27.84,116.15c-6.75,7.06-45.89,22.51-64.34,32.17A16.53,16.53,0,0,0,164.81,360.58Z" style="fill: rgb(0, 255, 136); transform-origin: 234.505px 303.599px;" id="elxc6esv2aln" class="animable"></path><path d="M173.21,360.06c3.07,4.66,5.75,9.56,8.38,14.48s5.16,9.74,7.7,14.64c1.46,2.8,2.91,5.62,4.21,8.49a.17.17,0,0,1-.29.16c-3-4.7-5.65-9.63-8.37-14.49s-5.35-9.65-7.92-14.53c-1.47-2.8-2.87-5.63-4.13-8.53A.24.24,0,0,1,173.21,360.06Z" style="fill: rgb(38, 50, 56); transform-origin: 183.142px 378.925px;" id="elh9318j2q57r" class="animable"></path><g id="el89s6ev73r4u"><path d="M251.64,268.16l52.56-43L265,202.58S258.6,236.8,251.64,268.16Z" style="opacity: 0.1; transform-origin: 277.92px 235.37px;" class="animable"></path></g><g id="eln0u643tg9ts"><path d="M260.8,339.2a9.27,9.27,0,0,1-4.14-.38,19.56,19.56,0,0,1-3.85-1.64,31.21,31.21,0,0,1-6.57-5c-1-1-1.88-2-2.77-3s-1.7-2.13-2.45-3.26-1.46-2.29-2.11-3.47-1.23-2.43-1.72-3.71a39.39,39.39,0,0,1,3,2.76c.94.95,1.92,1.86,2.81,2.82s1.86,1.86,2.75,2.82l1.39,1.38c.46.46.89.95,1.37,1.38,1.85,1.82,3.74,3.56,5.72,5.19A23.49,23.49,0,0,0,260.8,339.2Z" style="opacity: 0.1; transform-origin: 248.995px 329.012px;" class="animable"></path></g><g id="elbff654zuh0s"><ellipse cx="268.93" cy="344.82" rx="18.38" ry="13.04" style="fill: rgb(0, 255, 136); transform-origin: 268.93px 344.82px; transform: rotate(-64.61deg);" class="animable"></ellipse></g><g id="elugjshoeci2p"><ellipse cx="268.93" cy="344.82" rx="18.38" ry="13.04" style="opacity: 0.1; transform-origin: 268.93px 344.82px; transform: rotate(-64.61deg);" class="animable"></ellipse></g><path d="M187.77,245.91l-11.92-49.09c-2.23-9.39-4.35-17.59-5.84-21.72,0,0,0,0,0-.07a6.82,6.82,0,0,0-1.38-2.74s0,0-.07,0c-3.24-1.23-78.83,14.38-81.28,15.82s1.43,8.53,4.85,10.27,35,8.69,35,8.69L139.51,256Z" style="fill: rgb(69, 90, 100); transform-origin: 137.14px 214.111px;" id="el9ozhhdhp8i8" class="animable"></path><path d="M167.23,164.93l-3.92.74a3.75,3.75,0,0,1-.06,1.33,3.9,3.9,0,0,1-7.57.11l-3.56.67a3.79,3.79,0,0,1-.07,1.38,3.89,3.89,0,0,1-7.56.07l-3.57.66a3.79,3.79,0,0,1,0,1.42,3.9,3.9,0,0,1-4.68,2.91,3.83,3.83,0,0,1-2.89-2.88l-3.56.67a4.08,4.08,0,0,1-.07,1.47,3.89,3.89,0,0,1-7.58,0l-3.56.67a3.89,3.89,0,0,1-4.72,4.42,3.91,3.91,0,0,1-2.93-3l-3.55.68a3.69,3.69,0,0,1,0,1.55,3.9,3.9,0,0,1-7.62-.11l-3.56.67a3.65,3.65,0,0,1,0,1.61,3.89,3.89,0,0,1-7.62-.16l-3.35.63,2.11,7.63,81.36-15.77Z" style="fill: rgb(55, 71, 79); transform-origin: 126.965px 176.5px;" id="elmtesbt3lcq" class="animable"></path><path d="M171.74,188.79a16.37,16.37,0,0,1-13.12-1.39c-3.2-2-6.37-5.09-7.41-9.2,0-.11.19-.18.24-.06,3.34,7.34,12.27,12.06,20.22,10.41A.13.13,0,0,1,171.74,188.79Z" style="fill: rgb(55, 71, 79); transform-origin: 161.505px 183.822px;" id="elbfkuk6i00jw" class="animable"></path><path d="M173,198.58c-5.3,1.73-10.74,3-16.18,4.24s-10.76,2.41-16.16,3.56c-3.08.66-6.18,1.32-9.3,1.81a.16.16,0,0,1-.07-.32c5.32-1.65,10.77-2.9,16.18-4.24s10.72-2.61,16.11-3.79c3.09-.68,6.18-1.28,9.32-1.72A.24.24,0,0,1,173,198.58Z" style="fill: rgb(55, 71, 79); transform-origin: 152.153px 203.157px;" id="elp0qha6ra05" class="animable"></path><path d="M173.43,203c-5.31,1.73-10.75,3-16.18,4.24s-10.77,2.41-16.16,3.56c-3.09.66-6.19,1.32-9.31,1.81a.16.16,0,0,1-.06-.32c5.32-1.65,10.77-2.9,16.17-4.23s10.73-2.61,16.11-3.8c3.1-.67,6.19-1.27,9.33-1.72A.24.24,0,0,1,173.43,203Z" style="fill: rgb(55, 71, 79); transform-origin: 152.581px 207.576px;" id="el32t7n0n8xws" class="animable"></path><path d="M304.26,225.23s-10.86,11.9-20.08,21.25c-6.73,6.84-12.95,12.66-14.6,12.69-1.87,0-10.38-.9-13.2-1.27,0,0-41.94,46.14-63.47,57.3-7.37,3.82-30.52-.1-37.22-11.42-10.87-18.37-21.9-46.13-25.93-63.59-1.8-7.79.05-16.21.05-16.21l49.59-13.7s5.36,8.93,7,14.54c2.42,8.47,4.59,34.41,4.59,34.41,13.41-9.58,26.47-27.28,26.47-27.28s3.86-20.56,28-40.75Z" style="fill: rgb(0, 255, 136); transform-origin: 216.616px 253.91px;" id="elm21mzyf9yja" class="animable"></path><path d="M269.53,258.92a109.54,109.54,0,0,0-19-1.46.2.2,0,0,0,0,.39c6.29.67,12.63,1.5,18.94,1.83A.38.38,0,0,0,269.53,258.92Z" style="fill: rgb(38, 50, 56); transform-origin: 260.127px 258.568px;" id="elpnit6se806e" class="animable"></path><path d="M290.7,225.07c.08-.19-.21-.4-.31-.21A193.26,193.26,0,0,1,280,241.31c-1.7,2.48-11.92,15.71-15.85,12.12-.66-.61-.62-1.57-.1-2.78.63-1.45,2.09-2.84,3.09-4.08,2.2-2.74,4.31-5.54,6.28-8.44A94.74,94.74,0,0,0,282.85,221a.17.17,0,0,0-.3-.15,178.74,178.74,0,0,1-14.62,22.77c-2.68,3.43-7.75,8-4.15,10.8s11.57-5.17,13.52-7.48A99.25,99.25,0,0,0,290.7,225.07Z" style="fill: rgb(38, 50, 56); transform-origin: 276.623px 237.894px;" id="el6bggvw9xrf4" class="animable"></path><path d="M264.07,253.88a28.1,28.1,0,0,0-2.7,2.42,7.85,7.85,0,0,0-1.8,2.22c-.07.17.13.3.28.24a9.87,9.87,0,0,0,2.39-1.8c.87-.73,1.75-1.44,2.59-2.2A.58.58,0,0,0,264.07,253.88Z" style="fill: rgb(38, 50, 56); transform-origin: 262.293px 256.258px;" id="elhztmiqhp9hu" class="animable"></path><path d="M136.76,230.07c5.18-1.79,10.51-3.14,15.84-4.44s10.54-2.54,15.83-3.76c3-.7,6.06-1.4,9.12-1.93a.17.17,0,0,1,.08.32c-5.21,1.72-10.55,3-15.84,4.44s-10.5,2.74-15.79,4c-3,.72-6.06,1.36-9.14,1.84A.24.24,0,0,1,136.76,230.07Z" style="fill: rgb(38, 50, 56); transform-origin: 157.145px 225.243px;" id="el070jpvjc86us" class="animable"></path><g id="el38pyhw3y8ef"><path d="M183.14,297.2a10.49,10.49,0,0,1-1.5-4.83c-.1-.84-.1-1.68-.15-2.53s0-1.68.08-2.52a52.55,52.55,0,0,1,1.68-9.85,71.11,71.11,0,0,1,3.2-9.39,59.85,59.85,0,0,1,4.5-8.85c-.51,3.3-1.32,6.48-2.11,9.64s-1.64,6.29-2.48,9.41-1.64,6.24-2.31,9.38c-.31,1.56-.64,3.14-.83,4.72A14.43,14.43,0,0,0,183.14,297.2Z" style="opacity: 0.1; transform-origin: 186.21px 278.215px;" class="animable"></path></g><ellipse cx="181.55" cy="306.94" rx="18.38" ry="13.04" style="fill: rgb(0, 255, 136); transform-origin: 181.55px 306.94px;" id="elbtfdidwikr" class="animable"></ellipse><g id="ela2idp1hrvy"><ellipse cx="181.55" cy="306.94" rx="18.38" ry="13.04" style="opacity: 0.1; transform-origin: 181.55px 306.94px;" class="animable"></ellipse></g><path d="M302.93,165.7c29.4,11.7,52.93,16.43,62.23,13.72,8.14-2.38,31.36-12.37,42.66-23.2,3.41-3.26-12-25.52-16.72-23.75s-28.38,15.07-34.56,17.26c-3.51,1.24-41.77,2.67-50.47,2.82C291.55,152.81,289.88,160.51,302.93,165.7Z" style="fill: rgb(247, 169, 160); transform-origin: 351.195px 156.267px;" id="elegt0kgztqz" class="animable"></path><path d="M423.09,141.39c-1.07,1.64-.22,2.22,3.08,1.09s15.37-8.36,17.54-3.93-15,14.39-20.65,15.84-15.24,1.83-15.24,1.83C410.78,153.61,417.35,146.59,423.09,141.39Z" style="fill: rgb(69, 90, 100); transform-origin: 425.859px 146.674px;" id="elsuebu9djh9b" class="animable"></path><path d="M391.1,132.47c8.6-7,18.87-16.35,31.27-18.29a6.21,6.21,0,0,1,4,.62c5.54-1,7.66,1.36,7.66,1.36,5.44.68,7.28,3.36,7.28,3.36s6.51-1.06,7.81,2.77c1.47,4.3-8,4.95-12.95,8.48-11.39,8.09-25.31,22.79-28.37,25.45Z" style="fill: rgb(69, 90, 100); transform-origin: 420.187px 135.151px;" id="eljejr4538h3c" class="animable"></path><path d="M418.3,130.86a90.32,90.32,0,0,1,10.37-6.52,89.67,89.67,0,0,1,12.58-4.68.11.11,0,0,0-.05-.21,47.55,47.55,0,0,0-23,11.26C418,130.84,418.12,131,418.3,130.86Z" style="fill: rgb(38, 50, 56); transform-origin: 429.705px 125.182px;" id="elq6kmductf2f" class="animable"></path><path d="M412.41,124.7c3.43-2.07,9.49-5.67,21.67-8.41,0,0,0-.07,0-.07a42.55,42.55,0,0,0-21.76,8.32C412.11,124.68,412.18,124.84,412.41,124.7Z" style="fill: rgb(38, 50, 56); transform-origin: 423.137px 120.487px;" id="ela8x3ct859rm" class="animable"></path><path d="M409.31,121.33c6-3.3,10.15-4.62,17.06-6.49,0,0,0-.08,0-.08-8.08,1.3-10.86,2.69-17.19,6.38C409,121.26,409.08,121.46,409.31,121.33Z" style="fill: rgb(38, 50, 56); transform-origin: 417.726px 118.066px;" id="el5oy3y5033ws" class="animable"></path><path d="M391.1,132.47l16.72,23.75a17.14,17.14,0,0,1-4.76,8.35c-3.92,3.79-34.48,16.45-43.94,16.59S312.7,172,299.46,165.3s-6.15-12.5,3.55-13.16,50.29-3,52.62-3.57,21.58-12.72,25.66-14.84S391.1,132.47,391.1,132.47Z" style="fill: rgb(0, 255, 136); transform-origin: 350.007px 156.73px;" id="el2n4mjhpa509" class="animable"></path><g id="elp31j3ya7hq"><path d="M299.46,165.3c9.59,4.85,31.61,11.06,46.62,14.08l-44.17-27.15C292.8,153.25,286.73,158.86,299.46,165.3Z" style="opacity: 0.1; transform-origin: 319.138px 165.805px;" class="animable"></path></g><g id="elyt1koeapm1p"><path d="M384.8,135.23c2.52,3.23,4.87,6.59,7.2,10s4.59,6.68,6.87,10c1.3,1.91,2.61,3.84,3.84,5.8.09.13,0,.2-.12.08-2.49-3.24-4.83-6.62-7.2-10s-4.67-6.63-7-10c-1.31-1.92-2.59-3.85-3.81-5.83C384.5,135.16,384.67,135.06,384.8,135.23Z" style="opacity: 0.1; transform-origin: 393.653px 148.156px;" class="animable"></path></g><path d="M304.2,225.2l-58.8-34a13.5,13.5,0,0,1,1.95-10c7.47-12.21,25.36-32.31,41.34-39.71,11.52-5.32,20.58-.81,24,7.68.87,2.15,9.33,30.09,8.28,40.05-1.11,10.54-6.23,23.6-10.83,30.76A16.13,16.13,0,0,1,304.2,225.2Z" style="fill: rgb(0, 255, 136); transform-origin: 283.103px 182.199px;" id="el87dogqs2nls" class="animable"></path><path d="M303.73,228.78c.87.13,3.47-4.67,3.23-5.37s-61.33-35.68-61.78-35.76-3.42,5.82-2.88,6.25S302.57,228.6,303.73,228.78Z" style="fill: rgb(0, 255, 136); transform-origin: 274.605px 208.216px;" id="elf3tcfulo326" class="animable"></path><g id="elocdftejnmwe"><path d="M303.73,228.78c.87.13,3.47-4.67,3.23-5.37s-61.33-35.68-61.78-35.76-3.42,5.82-2.88,6.25S302.57,228.6,303.73,228.78Z" style="opacity: 0.1; transform-origin: 274.605px 208.216px;" class="animable"></path></g><polygon points="291.84 189.35 321.45 195.58 322.11 169.34 292.5 163.11 291.84 189.35" style="fill: rgb(0, 255, 136); transform-origin: 306.975px 179.345px;" id="eliu0wxwljp2e" class="animable"></polygon><g id="elit68dmjcbqa"><polygon points="291.84 189.35 321.45 195.58 322.11 169.34 292.5 163.11 291.84 189.35" style="opacity: 0.2; transform-origin: 306.975px 179.345px;" class="animable"></polygon></g><g id="elm61lnazlqbm"><polygon points="291.84 189.35 295.59 190.14 296.25 163.9 292.5 163.11 291.84 189.35" style="opacity: 0.1; transform-origin: 294.045px 176.625px;" class="animable"></polygon></g><g id="el98vog7dn0br"><path d="M316.88,174.4a2,2,0,0,0,1.47,2,1.31,1.31,0,0,0,1.56-1.37,2,2,0,0,0-1.48-2A1.3,1.3,0,0,0,316.88,174.4Z" style="opacity: 0.1; transform-origin: 318.395px 174.715px;" class="animable"></path></g><g id="eljt418m1yaps"><path d="M316.74,180a2,2,0,0,0,1.47,2,1.3,1.3,0,0,0,1.56-1.37,2,2,0,0,0-1.47-2A1.3,1.3,0,0,0,316.74,180Z" style="opacity: 0.1; transform-origin: 318.255px 180.315px;" class="animable"></path></g><g id="elr4yw9w09hq"><path d="M316.6,185.5a2,2,0,0,0,1.47,2,1.31,1.31,0,0,0,1.56-1.38,2,2,0,0,0-1.47-2A1.3,1.3,0,0,0,316.6,185.5Z" style="opacity: 0.1; transform-origin: 318.115px 185.809px;" class="animable"></path></g><g id="elck351mxdenf"><path d="M312.16,173.41a2,2,0,0,0,1.47,2,1.3,1.3,0,0,0,1.56-1.37,2,2,0,0,0-1.47-2A1.31,1.31,0,0,0,312.16,173.41Z" style="opacity: 0.1; transform-origin: 313.675px 173.726px;" class="animable"></path></g><g id="elrvr7ajt8mx9"><path d="M312,179a2,2,0,0,0,1.47,2,1.3,1.3,0,0,0,1.56-1.37,2,2,0,0,0-1.47-2A1.3,1.3,0,0,0,312,179Z" style="opacity: 0.1; transform-origin: 313.515px 179.315px;" class="animable"></path></g><g id="eldljuzoumlnm"><path d="M311.88,184.51a2,2,0,0,0,1.48,2,1.29,1.29,0,0,0,1.55-1.37,2,2,0,0,0-1.47-2A1.31,1.31,0,0,0,311.88,184.51Z" style="opacity: 0.1; transform-origin: 313.396px 184.826px;" class="animable"></path></g><g id="el2czerjvwxvi"><path d="M307.44,172.42a2,2,0,0,0,1.48,2,1.32,1.32,0,0,0,1.56-1.38,2,2,0,0,0-1.48-2A1.32,1.32,0,0,0,307.44,172.42Z" style="opacity: 0.1; transform-origin: 308.96px 172.73px;" class="animable"></path></g><g id="elp0kny1vyuv"><path d="M307.31,178a2,2,0,0,0,1.47,2,1.31,1.31,0,0,0,1.56-1.37,2,2,0,0,0-1.48-2A1.3,1.3,0,0,0,307.31,178Z" style="opacity: 0.1; transform-origin: 308.825px 178.315px;" class="animable"></path></g><g id="el7v7vwnqriuc"><path d="M307.17,183.52a2,2,0,0,0,1.47,2,1.31,1.31,0,0,0,1.56-1.37,2,2,0,0,0-1.48-2A1.29,1.29,0,0,0,307.17,183.52Z" style="opacity: 0.1; transform-origin: 308.684px 183.834px;" class="animable"></path></g><path d="M317.33,95.94c1.12.33,6.21.56,8.81,5.64,2.47,4.8,1.47,18,1.69,21s3.88,4,4.23,7.43c.3,3-1.94,3.68-2.49,5.73-.42,1.59.81,4.28-1.05,6.44-1.69,2-4,1.12-5.51,1.57s-3,3.61-5.74,4.08-4.73-2.32-6.14-2.53-3.75,3.82-8.26,2.71-5.21-5.19-7-6.26-6.71-.51-8.5-3.22-1.65-5.91-2.43-7.23-2.86-1.46-3.64-4.33,2-4.18,2.72-6.45c.5-1.59-.7-3.31.71-5.62,1.94-3.18,6-1.78,8.14-5,1.69-2.54,6.18-14,13.86-15.83C312.05,92.83,317.33,95.94,317.33,95.94Z" style="fill: rgb(38, 50, 56); transform-origin: 306.625px 120.991px;" id="elzl7oa56zeu" class="animable"></path><path d="M327.8,121.88a4.25,4.25,0,0,0,1,1.73l1.29,1.52a12.65,12.65,0,0,1,2.18,3.21,4,4,0,0,1-.12,3.54,5.79,5.79,0,0,1-1.21,1.43,7.35,7.35,0,0,0-1.41,1.55,3.46,3.46,0,0,0-.16,2.18c.11.67.25,1.31.33,2a4.75,4.75,0,0,1-.69,3.57,2.68,2.68,0,0,1-1.45,1,5,5,0,0,1-1.89.11c-.65-.06-1.3-.19-2-.28a3.3,3.3,0,0,0-2,.12,3.62,3.62,0,0,1,1.93.07c.65.15,1.29.34,1.95.45a5.29,5.29,0,0,0,2.06,0,3.27,3.27,0,0,0,1.79-1.14,5.1,5.1,0,0,0,.92-4c-.07-.68-.21-1.33-.3-2a2.76,2.76,0,0,1,.11-1.71c.56-1,1.89-1.72,2.55-3a4.43,4.43,0,0,0,0-4.11,12.78,12.78,0,0,0-2.44-3.22l-1.41-1.4A4.68,4.68,0,0,1,327.8,121.88Z" style="fill: rgb(38, 50, 56); transform-origin: 327.428px 133.031px;" id="elhi1upfyhd1u" class="animable"></path><path d="M299,99.71a59.86,59.86,0,0,0-4,5.88c-.66,1-1.29,2-2,2.9a8.54,8.54,0,0,1-1.16,1.23,1.13,1.13,0,0,1-.31.21,1.27,1.27,0,0,1-.35.16c-.27.09-.55.16-.83.23a33.37,33.37,0,0,0-3.46,1,6.14,6.14,0,0,0-3,2.16,3.82,3.82,0,0,0-.66,1.78,5,5,0,0,0,.26,1.83,7.77,7.77,0,0,1,.57,3.46,7.36,7.36,0,0,0-.21-3.55,4.65,4.65,0,0,1-.14-1.69,3.28,3.28,0,0,1,.66-1.49A5.91,5.91,0,0,1,287.1,112c1.09-.39,2.24-.6,3.41-.89.29-.08.59-.17.88-.27a2.56,2.56,0,0,0,.87-.51,8.42,8.42,0,0,0,1.25-1.37,30.48,30.48,0,0,0,2-3l1.74-3.11A32.41,32.41,0,0,1,299,99.71Z" style="fill: rgb(38, 50, 56); transform-origin: 291.113px 110.13px;" id="elvadxjnu3e9" class="animable"></path><path d="M284,130.34a6.21,6.21,0,0,1,.37,2.47c.05.85.09,1.7.18,2.56a12.71,12.71,0,0,0,.49,2.56,5.59,5.59,0,0,0,1.34,2.34,7.07,7.07,0,0,0,5,1.43c.86,0,1.7-.08,2.54-.09a5.31,5.31,0,0,1,2.46.41,4.89,4.89,0,0,0-2.44-.78c-.86-.07-1.71-.07-2.55-.12-1.65-.09-3.39-.34-4.53-1.4a5,5,0,0,1-1.18-2,15.73,15.73,0,0,1-.6-2.41c-.15-.83-.26-1.67-.38-2.51-.07-.43-.14-.85-.24-1.27A2.5,2.5,0,0,0,284,130.34Z" style="fill: rgb(38, 50, 56); transform-origin: 290.19px 136.18px;" id="elmw01v7jqqkd" class="animable"></path><path d="M298.06,144.6c.08,1.28,4.58,10.28,10.25,11,1.84.23,3.53-9.8,3.53-9.8l.29-.71,4.11-10-10.83-9.91-1.58-1.34s-.95,2.8-2.09,6.3l-.16.5c-.07.19-.14.38-.19.56-.18.52-.36,1.06-.52,1.59s-.26.8-.38,1.23l-.38,1.28A70.19,70.19,0,0,0,298.06,144.6Z" style="fill: rgb(247, 169, 160); transform-origin: 307.15px 139.722px;" id="elm4uajirke7f" class="animable"></path><path d="M316.24,135.1l-3.94,9.58a23.08,23.08,0,0,1-10.88-13.54l.32-1c1.15-3.49,2.09-6.29,2.09-6.29l1.58,1.32Z" style="fill: rgb(38, 50, 56); transform-origin: 308.83px 134.265px;" id="elsinxp39mt5" class="animable"></path><path d="M332.31,120.86c-1.17,18.88-12.61,20.31-16.68,20-3.69-.23-16.25-1.49-17-20.39S307,96.2,315.43,96.28,333.48,102,332.31,120.86Z" style="fill: rgb(247, 169, 160); transform-origin: 315.497px 118.587px;" id="elkcq5ehngg57" class="animable"></path><path d="M299.32,120c3,.66,4.62-5.67,4.62-5.67s6.23.87,9.52-7.8a13.9,13.9,0,0,1-3.78,7s11.15.35,17-8.21c0,0-2.49,4.43-4.45,5.86,0,0,4.78-.65,7.54-4.08,0,0,1.2,5.57,2.48,7.24,0,0,2.19-19.29-15.9-19.69,0,0-11.25-.8-16.47,7.48S299.32,120,299.32,120Z" style="fill: rgb(38, 50, 56); transform-origin: 314.869px 107.339px;" id="elshfs84liey8" class="animable"></path><path d="M301.51,122.15s-3.21-6.44-6.08-5.38-1.06,10,1.87,11.6a3.21,3.21,0,0,0,4.5-1.07Z" style="fill: rgb(247, 169, 160); transform-origin: 297.892px 122.766px;" id="ela9ep6tct325" class="animable"></path><path d="M296,119.31a0,0,0,0,0,0,.08c2,1.21,2.9,3.4,3.39,5.62a1.77,1.77,0,0,0-2.54-.87.07.07,0,0,0,0,.13,2,2,0,0,1,2,1,9.61,9.61,0,0,1,.76,1.88c.08.21.44.16.4-.07V127C300.53,124.25,299,120,296,119.31Z" style="fill: rgb(38, 50, 56); transform-origin: 298.055px 123.297px;" id="elig8u5b4ij" class="animable"></path><path d="M299.58,127.84a.94.94,0,0,1-1.06.79.93.93,0,0,1-.79-1,.93.93,0,1,1,1.85.26Z" style="fill: rgb(255, 255, 255); transform-origin: 298.658px 127.731px;" id="elurazlcqhxig" class="animable"></path><path d="M329.09,116.55a10.28,10.28,0,0,1-1.22-.41,2.06,2.06,0,0,1-1.17-.64.67.67,0,0,1,.09-.81,1.65,1.65,0,0,1,1.65-.2,2.36,2.36,0,0,1,1.41,1A.71.71,0,0,1,329.09,116.55Z" style="fill: rgb(38, 50, 56); transform-origin: 328.278px 115.461px;" id="el9wzznsja2ba" class="animable"></path><path d="M316.82,116.2c.43-.09.81-.25,1.23-.38a2.09,2.09,0,0,0,1.18-.62.66.66,0,0,0-.08-.81,1.66,1.66,0,0,0-1.64-.24,2.4,2.4,0,0,0-1.44,1A.71.71,0,0,0,316.82,116.2Z" style="fill: rgb(38, 50, 56); transform-origin: 317.655px 115.123px;" id="elw8ze4xdje1" class="animable"></path><path d="M319,120.22s-.11,0-.11.1c-.07,1.27-.36,2.7-1.54,3,0,0,0,.08,0,.08C318.78,123.34,319.15,121.43,319,120.22Z" style="fill: rgb(38, 50, 56); transform-origin: 318.19px 121.81px;" id="el8r3titq7ra" class="animable"></path><path d="M318,118.8c-2-.33-2.54,3.73-.67,4S319.7,119.08,318,118.8Z" style="fill: rgb(38, 50, 56); transform-origin: 317.609px 120.797px;" id="elwmd7ni7gc3" class="animable"></path><path d="M317.18,118.91c-.38.19-.78.55-1.21.54s-.82-.49-1.09-.94c0-.05-.07,0-.08,0a1.49,1.49,0,0,0,.91,1.83c.74.2,1.38-.41,1.67-1.17C317.44,119.07,317.34,118.84,317.18,118.91Z" style="fill: rgb(38, 50, 56); transform-origin: 316.067px 119.433px;" id="elg2la9zdvu4f" class="animable"></path><path d="M326.22,120.63s.09.07.08.12c-.21,1.25-.24,2.72.84,3.29,0,0,0,.08,0,.07C325.76,123.73,325.82,121.78,326.22,120.63Z" style="fill: rgb(38, 50, 56); transform-origin: 326.556px 122.37px;" id="el6tzvpjc2yod" class="animable"></path><path d="M327.51,119.47c2.05.12,1.66,4.19-.23,4.08S325.8,119.37,327.51,119.47Z" style="fill: rgb(38, 50, 56); transform-origin: 327.458px 121.51px;" id="elnqvwle9blqo" class="animable"></path><path d="M328.34,119.81c.3.25.58.67,1,.74s.82-.34,1.14-.74c0,0,.06,0,.06,0-.05.78-.39,1.57-1.15,1.65s-1.13-.65-1.24-1.44C328.09,119.92,328.22,119.72,328.34,119.81Z" style="fill: rgb(38, 50, 56); transform-origin: 329.337px 120.627px;" id="el5k5yqk1twbn" class="animable"></path><path d="M317.88,130.49c.25.35.48.8.93.92a3.43,3.43,0,0,0,1.39-.08c.05,0,.08,0,.05.07a1.73,1.73,0,0,1-1.71.4,1.35,1.35,0,0,1-.79-1.27A.07.07,0,0,1,317.88,130.49Z" style="fill: rgb(38, 50, 56); transform-origin: 319.006px 131.167px;" id="elyiohyg1pwdd" class="animable"></path><path d="M323.83,126.3s.05,1.91-.05,2.8c0,.08-.23.1-.54.08h0a4.26,4.26,0,0,1-3.92-2.05c-.05-.09.08-.17.15-.11a6.34,6.34,0,0,0,3.72,1.55c.09-.24-.18-3.27,0-3.26a7.33,7.33,0,0,1,2,.69c0-4-.58-7.94-.5-11.91a.12.12,0,0,1,.24,0,64.29,64.29,0,0,1,1.09,12.8C325.92,127.37,324.17,126.5,323.83,126.3Z" style="fill: rgb(38, 50, 56); transform-origin: 322.668px 121.58px;" id="eldpyfyy60io9" class="animable"></path><path d="M322.88,129a4.92,4.92,0,0,1-2.13,1.31,2.35,2.35,0,0,1-1.36-.06c-.94-.36-.87-1.26-.61-2a5.87,5.87,0,0,1,.56-1.12A6.45,6.45,0,0,0,322.88,129Z" style="fill: rgb(38, 50, 56); transform-origin: 320.745px 128.756px;" id="ely4su1wzpkc9" class="animable"></path><path d="M320.75,130.31a2.35,2.35,0,0,1-1.36-.06c-.94-.36-.87-1.26-.61-2A2.31,2.31,0,0,1,320.75,130.31Z" style="fill: rgb(255, 152, 185); transform-origin: 319.68px 129.316px;" id="ell02rl0w6bf" class="animable"></path><path d="M290,143.53a9.37,9.37,0,0,0,1.39,4.79c2.83,4.67,10.43,8.46,18,7.54,4.81-.59,7.78-2.53,9.28-5A35.3,35.3,0,0,1,290,143.53Z" style="fill: rgb(69, 90, 100); transform-origin: 304.335px 149.764px;" id="eldgyb432o0uq" class="animable"></path><path d="M283.49,137.28c8.58,14.65,33.54,21.13,49.26,7.91,11.1-9.36,16-28.65,7.64-44.7C328.25,77.28,303.71,79.67,290,91,275.59,102.94,277,126.16,283.49,137.28Zm16.74-37.09c11.07-8.15,30.94-8.64,40.6,7.87A24.72,24.72,0,0,1,334.44,140c-12.74,9.55-32.81,5.06-39.66-5.37C289.59,126.72,288.52,108.81,300.23,100.19Z" style="fill: rgb(0, 255, 136); transform-origin: 311.693px 117.507px;" id="el9pb4pfj5nnf" class="animable"></path><g id="elfq2ibxlbpg"><path d="M294.78,134.62c6.85,10.43,26.92,14.92,39.66,5.37a24.72,24.72,0,0,0,6.39-31.93c-9.66-16.51-29.53-16-40.6-7.87C288.52,108.81,289.59,126.72,294.78,134.62Z" style="fill: rgb(69, 90, 100); opacity: 0.1; transform-origin: 317.587px 119.957px;" class="animable"></path></g><g id="elflpyql24iqa"><path d="M294.78,134.62c6.85,10.43,26.92,14.92,39.66,5.37a24.72,24.72,0,0,0,6.39-31.93c-9.66-16.51-29.53-16-40.6-7.87C288.52,108.81,289.59,126.72,294.78,134.62Z" style="fill: rgb(69, 90, 100); opacity: 0.1; transform-origin: 317.587px 119.957px;" class="animable"></path></g><g id="ele2hpfkkxf77"><g style="opacity: 0.2; transform-origin: 317.602px 119.935px;" class="animable"><path d="M318.59,94.69a183.52,183.52,0,0,1,24.83,31.48,24,24,0,0,0,.31-10.28A187.38,187.38,0,0,0,328.68,97,27.12,27.12,0,0,0,318.59,94.69Z" style="fill: rgb(255, 255, 255); transform-origin: 331.367px 110.43px;" id="eltsjmjf11z8b" class="animable"></path><path d="M291.4,125a24.41,24.41,0,0,0,3.38,9.64,22.26,22.26,0,0,0,9,7.49A147.41,147.41,0,0,0,291.4,125Z" style="fill: rgb(255, 255, 255); transform-origin: 297.59px 133.565px;" id="ellu0xzp7x9wk" class="animable"></path><path d="M313.07,95a178.61,178.61,0,0,1,28.47,36.34c.19-.37.36-.74.52-1.12a180.64,180.64,0,0,0-27.77-35.38Z" style="fill: rgb(255, 255, 255); transform-origin: 327.565px 113.09px;" id="eltmj23hf11g9" class="animable"></path><path d="M291.93,113.05a156.61,156.61,0,0,1,23.9,32.13c.38,0,.76,0,1.15,0A157.71,157.71,0,0,0,292.2,112C292.1,112.36,292,112.7,291.93,113.05Z" style="fill: rgb(255, 255, 255); transform-origin: 304.455px 128.59px;" id="el8k4l16193vn" class="animable"></path><path d="M291.06,120.09c0,.48,0,.94,0,1.41a152.6,152.6,0,0,1,16,21.95c.45.16.9.31,1.36.44A152.12,152.12,0,0,0,291.06,120.09Z" style="fill: rgb(255, 255, 255); transform-origin: 299.74px 131.99px;" id="elxeobv8zbmj" class="animable"></path><path d="M295.7,104.75a163.83,163.83,0,0,1,30,39.46,25.62,25.62,0,0,0,3.39-1.17,166.67,166.67,0,0,0-31.22-40.81A22.3,22.3,0,0,0,295.7,104.75Z" style="fill: rgb(255, 255, 255); transform-origin: 312.395px 123.22px;" id="elqxst9rnq1l" class="animable"></path></g></g><path d="M274.59,124.59c-1.64-4-1.67-12.28,2.51-16.22,4-3.72,10.79-4.09,13.81,4.35,2.08,5.83.43,12.54-2.79,15.63C283.56,132.72,276.75,129.94,274.59,124.59Z" style="fill: rgb(0, 255, 136); transform-origin: 282.697px 118.184px;" id="elnbkqfbm1afb" class="animable"></path><g id="ele5sqooyxwes"><path d="M274.59,124.59c-1.64-4-1.67-12.28,2.51-16.22,4-3.72,10.79-4.09,13.81,4.35,2.08,5.83.43,12.54-2.79,15.63C283.56,132.72,276.75,129.94,274.59,124.59Z" style="opacity: 0.1; transform-origin: 282.697px 118.184px;" class="animable"></path></g><path d="M273.33,123.12c-1.26-3.12-1.28-9.44,1.93-12.47,3-2.86,8.29-3.14,10.61,3.34,1.6,4.48.33,9.64-2.15,12C280.23,129.36,275,127.22,273.33,123.12Z" style="fill: rgb(0, 255, 136); transform-origin: 279.56px 118.189px;" id="eltqc8rdqa12" class="animable"></path><path d="M281.36,157.88c4.18,24.86,24,57,30.6,64.24,10.05,11.07,56.18-.8,65.58-2.6,4-.76-8.35-35.75-12.65-35-3.75.64-39,11-40.05,9.76-.85-1-17.89-24-30.11-39.15C284.19,142.06,280.26,151.3,281.36,157.88Z" style="fill: rgb(247, 169, 160); transform-origin: 329.754px 187.653px;" id="elduh277q4ip7" class="animable"></path><path d="M356.59,186.63l6.45-1.71a21.93,21.93,0,0,0,5.85-2.7c7.23-4.17,27.51-9.69,45.82,5,7,5.61,6.14,13-2.18,8.45-5.87-3.2-9.66-5.92-11.86-6.43,0,0,4,9.42.86,14.46a109.86,109.86,0,0,1-9.09,12.59,24.14,24.14,0,0,1-2.51-1.49,12.45,12.45,0,0,1-12.39,4.75l-10.39,2.22Z" style="fill: rgb(69, 90, 100); transform-origin: 388.006px 199.708px;" id="elig7wjpxuoeo" class="animable"></path><path d="M376.42,179.35c4.29.84,13.36,2.79,20.22,7,7.62,4.63,21.06,15.62,17.58,21.21-2.55,4.1-8.05.35-8.05.35s4.59,5.71,1.48,8.91c-2.84,2.92-6.92-.23-6.92-.23s2.19,3.94-1.08,6.22c-3.94,2.75-7.89-6-14.28-6.64C383.93,216,376.42,179.35,376.42,179.35Z" style="fill: rgb(69, 90, 100); transform-origin: 395.602px 201.347px;" id="elhexobvt47g9" class="animable"></path><path d="M390.4,193.55c3.91,1.46,11.93,7,15.78,14.15.08.16,0,.31-.1.18a88.05,88.05,0,0,0-15.72-14.26S390.36,193.54,390.4,193.55Z" style="fill: rgb(38, 50, 56); transform-origin: 398.286px 200.739px;" id="elt0qj5x7n4ve" class="animable"></path><path d="M386,201.38c3.24,1.61,11.25,7.74,14.9,15.06.08.17,0,.32-.11.18a93.59,93.59,0,0,0-14.84-15.17S385.9,201.36,386,201.38Z" style="fill: rgb(38, 50, 56); transform-origin: 393.435px 209.026px;" id="elihw8lmcxb1" class="animable"></path><path d="M356.59,186.63l10.56,35.11s-2.11,4-11.56,5.82-37,2.31-43.35-3.51-23.92-36-30.05-58.33,6.73-20.24,13.47-10.57,29.21,37.72,29.88,38,16.43-5.74,22.14-6.9S356.59,186.63,356.59,186.63Z" style="fill: rgb(0, 255, 136); transform-origin: 323.864px 188.503px;" id="el8a6qrfj3mfm" class="animable"></path><path d="M321.63,188.56c-1.58-1.61-3.06-3.29-4.53-5s-2.89-3.43-4.3-5.17-2.78-3.51-4.11-5.33l-2-2.72c-.64-.93-1.3-1.84-1.9-2.79.79.8,1.53,1.64,2.3,2.46l2.22,2.53c1.48,1.69,2.89,3.43,4.3,5.17s2.79,3.52,4.11,5.34S320.4,186.68,321.63,188.56Z" style="fill: rgb(38, 50, 56); transform-origin: 313.21px 178.055px;" id="eldyzk02clqdu" class="animable"></path><path d="M309,172.73a12.24,12.24,0,0,1-1.09-2.13,23.27,23.27,0,0,1-.77-2.27,4.68,4.68,0,0,1,.74,1,9,9,0,0,1,.53,1.08A8.13,8.13,0,0,1,309,172.73Z" style="fill: rgb(38, 50, 56); transform-origin: 308.07px 170.53px;" id="elqb8d68wyt9d" class="animable"></path><path d="M309.47,220.9c-1.36-1.62-2.61-3.34-3.87-5.05s-2.41-3.5-3.57-5.28c-2.31-3.56-4.43-7.24-6.46-11s-3.86-7.57-5.52-11.49a120.25,120.25,0,0,1-4.41-11.94c.88,1.94,1.62,3.92,2.53,5.83s1.71,3.88,2.64,5.77l2.76,5.71c1,1.88,1.91,3.77,2.94,5.61,1.94,3.76,4.07,7.41,6.22,11S307.13,217.37,309.47,220.9Z" style="fill: rgb(38, 50, 56); transform-origin: 297.555px 198.52px;" id="el4wc5jxavlj5" class="animable"></path><path d="M288.35,183.18a11.13,11.13,0,0,1-1.82-1.74,10.6,10.6,0,0,1-1.4-2.09,10.67,10.67,0,0,1,1.81,1.74A10.08,10.08,0,0,1,288.35,183.18Z" style="fill: rgb(38, 50, 56); transform-origin: 286.74px 181.265px;" id="elpotna01fw1" class="animable"></path><g id="elkq4d8d0w4j"><path d="M351.45,190.5c1.42,3.83,2.64,7.75,3.83,11.67s2.36,7.76,3.51,11.64c.66,2.23,1.32,4.46,1.9,6.7,0,.15-.09.18-.14,0-1.39-3.85-2.59-7.78-3.84-11.67s-2.44-7.74-3.61-11.62c-.67-2.23-1.3-4.45-1.86-6.71C351.18,190.34,351.37,190.29,351.45,190.5Z" style="opacity: 0.1; transform-origin: 355.959px 205.498px;" class="animable"></path></g></g><g id="freepik--Stars--inject-29" class="animable" style="transform-origin: 249.717px 244.82px;"><polygon points="381.88 337.25 387.39 338.27 388.62 344.08 389.85 338.27 395.36 337.25 389.87 335.91 388.62 330.43 387.36 335.91 381.88 337.25" style="fill: rgb(199, 199, 199); transform-origin: 388.62px 337.255px;" id="el5pvny7v0eiv" class="animable"></polygon><polygon points="114.28 321.65 119.78 322.67 121.02 328.47 122.25 322.67 127.75 321.64 122.27 320.3 121.02 314.82 119.76 320.3 114.28 321.65" style="fill: rgb(199, 199, 199); transform-origin: 121.015px 321.645px;" id="elttsovxew1ge" class="animable"></polygon><polygon points="325.61 243.82 331.12 244.84 332.35 250.65 333.58 244.84 339.09 243.82 333.61 242.48 332.35 237 331.1 242.48 325.61 243.82" style="fill: rgb(199, 199, 199); transform-origin: 332.35px 243.825px;" id="elxea00mo8tl" class="animable"></polygon><polygon points="434.24 303.07 437.32 303.64 438.01 306.88 438.7 303.64 441.77 303.07 438.71 302.32 438.01 299.25 437.31 302.32 434.24 303.07" style="fill: rgb(199, 199, 199); transform-origin: 438.005px 303.065px;" id="elx50etn40p8" class="animable"></polygon><polygon points="200.6 426.57 203.68 427.14 204.36 430.38 205.05 427.14 208.13 426.57 205.06 425.82 204.36 422.75 203.66 425.82 200.6 426.57" style="fill: rgb(199, 199, 199); transform-origin: 204.365px 426.565px;" id="elatitmue4s16" class="animable"></polygon><polygon points="426.71 156.97 429.79 157.54 430.48 160.79 431.16 157.54 434.24 156.97 431.18 156.22 430.48 153.16 429.77 156.22 426.71 156.97" style="fill: rgb(199, 199, 199); transform-origin: 430.475px 156.975px;" id="elap2jupagrj" class="animable"></polygon><polygon points="63.52 226.78 66.6 227.35 67.29 230.6 67.98 227.35 71.06 226.78 67.99 226.03 67.29 222.97 66.59 226.03 63.52 226.78" style="fill: rgb(199, 199, 199); transform-origin: 67.29px 226.785px;" id="elofibxsz55b" class="animable"></polygon><polygon points="80.04 391.98 83.12 392.55 83.81 395.79 84.5 392.55 87.57 391.98 84.51 391.23 83.81 388.16 83.11 391.23 80.04 391.98" style="fill: rgb(199, 199, 199); transform-origin: 83.805px 391.975px;" id="elzxhg5abmdd" class="animable"></polygon><polygon points="414.83 239.19 417.91 239.75 418.6 243 419.28 239.75 422.36 239.18 419.3 238.44 418.6 235.37 417.89 238.44 414.83 239.19" style="fill: rgb(199, 199, 199); transform-origin: 418.595px 239.185px;" id="el1dlkz0u1ftjh" class="animable"></polygon><polygon points="172.92 83.46 176 84.03 176.69 87.27 177.38 84.03 180.46 83.45 177.39 82.7 176.69 79.64 175.99 82.7 172.92 83.46" style="fill: rgb(199, 199, 199); transform-origin: 176.69px 83.455px;" id="elrlqdltx0id" class="animable"></polygon><polygon points="293.45 332.29 296.53 332.86 297.22 336.1 297.91 332.86 300.99 332.29 297.92 331.54 297.22 328.47 296.52 331.54 293.45 332.29" style="fill: rgb(199, 199, 199); transform-origin: 297.22px 332.285px;" id="eltnp8pov7gz" class="animable"></polygon><path d="M193.31,433.59a.89.89,0,0,1,0,1.78A.89.89,0,0,1,193.31,433.59Z" style="fill: rgb(199, 199, 199); transform-origin: 193.31px 434.48px;" id="elyc3z18tzosb" class="animable"></path><path d="M352.52,266.2a.9.9,0,0,1,0,1.79A.9.9,0,0,1,352.52,266.2Z" style="fill: rgb(199, 199, 199); transform-origin: 352.52px 267.095px;" id="el1s3yqt6fo78" class="animable"></path><path d="M144,426.89a.9.9,0,0,1,0,1.79A.9.9,0,0,1,144,426.89Z" style="fill: rgb(199, 199, 199); transform-origin: 144px 427.785px;" id="elspoisvr1tu" class="animable"></path><path d="M395,277.89a.9.9,0,0,1,0,1.79A.9.9,0,0,1,395,277.89Z" style="fill: rgb(199, 199, 199); transform-origin: 395px 278.785px;" id="elm3kgz825wnh" class="animable"></path><path d="M215.67,417.54a.63.63,0,0,1,0,1.26A.63.63,0,0,1,215.67,417.54Z" style="fill: rgb(199, 199, 199); transform-origin: 215.67px 418.17px;" id="el8r4bwnpaw7u" class="animable"></path><path d="M89.59,89.71a.63.63,0,0,1,0,1.26A.63.63,0,0,1,89.59,89.71Z" style="fill: rgb(199, 199, 199); transform-origin: 89.59px 90.34px;" id="el68nzpoktofd" class="animable"></path><path d="M333.09,292.64a.63.63,0,0,1,0,1.26A.63.63,0,0,1,333.09,292.64Z" style="fill: rgb(199, 199, 199); transform-origin: 333.09px 293.27px;" id="elal9idh1gdvo" class="animable"></path><path d="M311.69,281.16a1.72,1.72,0,0,1,0,3.43A1.72,1.72,0,0,1,311.69,281.16Z" style="fill: rgb(199, 199, 199); transform-origin: 311.69px 282.875px;" id="elq368e1g7bz7" class="animable"></path><polygon points="186.4 147.26 191.91 148.28 193.14 154.08 194.37 148.28 199.88 147.25 194.39 145.91 193.14 140.43 191.88 145.91 186.4 147.26" style="fill: rgb(199, 199, 199); transform-origin: 193.14px 147.255px;" id="elkxigplewe3" class="animable"></polygon><polygon points="245.11 58.08 248.19 58.65 248.88 61.9 249.57 58.65 252.65 58.08 249.58 57.33 248.88 54.27 248.18 57.33 245.11 58.08" style="fill: rgb(199, 199, 199); transform-origin: 248.88px 58.085px;" id="elvu5givgs5kf" class="animable"></polygon><path d="M58.47,141.39a.9.9,0,0,1,0,1.79A.9.9,0,0,1,58.47,141.39Z" style="fill: rgb(199, 199, 199); transform-origin: 58.47px 142.285px;" id="elwk0gvm37je" class="animable"></path><path d="M72.49,378.09a.89.89,0,0,1,0,1.78A.89.89,0,0,1,72.49,378.09Z" style="fill: rgb(199, 199, 199); transform-origin: 72.49px 378.98px;" id="elo7mw873p28" class="animable"></path><path d="M94,216.21A.89.89,0,0,1,94,218,.89.89,0,0,1,94,216.21Z" style="fill: rgb(199, 199, 199); transform-origin: 94px 217.105px;" id="elxulyf80mkmk" class="animable"></path><path d="M129.34,335.54a.63.63,0,0,1,0,1.26A.63.63,0,0,1,129.34,335.54Z" style="fill: rgb(199, 199, 199); transform-origin: 129.34px 336.17px;" id="elq2ezaejor4" class="animable"></path><path d="M262.52,416.47a.63.63,0,0,1,0,1.26A.63.63,0,0,1,262.52,416.47Z" style="fill: rgb(199, 199, 199); transform-origin: 262.52px 417.1px;" id="elpxfx879aqae" class="animable"></path><path d="M356.29,127.62a.63.63,0,0,1,0,1.26A.63.63,0,0,1,356.29,127.62Z" style="fill: rgb(199, 199, 199); transform-origin: 356.29px 128.25px;" id="el37z9y6uzfxk" class="animable"></path><path d="M242.23,89a.63.63,0,0,1,0,1.26A.63.63,0,0,1,242.23,89Z" style="fill: rgb(199, 199, 199); transform-origin: 242.23px 89.63px;" id="el7y1a0ue22qn" class="animable"></path><path d="M204.37,313.11a1.71,1.71,0,0,1,0,3.42A1.71,1.71,0,0,1,204.37,313.11Z" style="fill: rgb(199, 199, 199); transform-origin: 204.37px 314.82px;" id="elyu87plm32b" class="animable"></path><path d="M429.72,183.84a1.71,1.71,0,0,1,0,3.42A1.71,1.71,0,0,1,429.72,183.84Z" style="fill: rgb(199, 199, 199); transform-origin: 429.72px 185.55px;" id="el1i0bi0v1exl" class="animable"></path><path d="M79.6,333.83a1.71,1.71,0,0,1,0,3.42A1.71,1.71,0,0,1,79.6,333.83Z" style="fill: rgb(199, 199, 199); transform-origin: 79.6px 335.54px;" id="elwzn7fk7utwq" class="animable"></path><polygon points="184 174.82 187.08 175.39 187.77 178.64 188.45 175.39 191.53 174.82 188.47 174.07 187.77 171.01 187.06 174.07 184 174.82" style="fill: rgb(199, 199, 199); transform-origin: 187.765px 174.825px;" id="elz8ehoifsqxa" class="animable"></polygon><polygon points="288.73 423.25 291.81 423.82 292.5 427.07 293.18 423.82 296.26 423.25 293.2 422.5 292.5 419.44 291.8 422.5 288.73 423.25" style="fill: rgb(199, 199, 199); transform-origin: 292.495px 423.255px;" id="el0yf64rtt4wvj" class="animable"></polygon><path d="M302.37,383.27a.89.89,0,0,1,0,1.78A.89.89,0,0,1,302.37,383.27Z" style="fill: rgb(199, 199, 199); transform-origin: 302.37px 384.16px;" id="elzhe87dkyiz" class="animable"></path><path d="M337.15,359.53a.89.89,0,0,1,0,1.78A.89.89,0,0,1,337.15,359.53Z" style="fill: rgb(199, 199, 199); transform-origin: 337.15px 360.42px;" id="elrm08teulxaa" class="animable"></path><polygon points="227.09 400.52 230.17 401.09 230.86 404.33 231.55 401.09 234.63 400.51 231.56 399.77 230.86 396.7 230.16 399.77 227.09 400.52" style="fill: rgb(199, 199, 199); transform-origin: 230.86px 400.515px;" id="elvhf84yfrrkq" class="animable"></polygon><path d="M353.83,113.07a.9.9,0,0,1,0,1.79A.9.9,0,0,1,353.83,113.07Z" style="fill: rgb(199, 199, 199); transform-origin: 353.83px 113.965px;" id="elf762azhdztj" class="animable"></path><path d="M375.3,362.34a.64.64,0,0,1,0,1.27A.64.64,0,0,1,375.3,362.34Z" style="fill: rgb(199, 199, 199); transform-origin: 375.3px 362.975px;" id="elt2mxsp57q6h" class="animable"></path><polygon points="106.65 255 109.73 255.57 110.42 258.82 111.1 255.57 114.18 255 111.12 254.25 110.42 251.19 109.72 254.25 106.65 255" style="fill: rgb(199, 199, 199); transform-origin: 110.415px 255.005px;" id="elsg8sg5nj0re" class="animable"></polygon><path d="M71.06,304.12a.89.89,0,0,1,0,1.78A.89.89,0,0,1,71.06,304.12Z" style="fill: rgb(199, 199, 199); transform-origin: 71.06px 305.01px;" id="el6w6j0kilqpn" class="animable"></path><path d="M194.18,238.39a.89.89,0,0,1,0,1.78A.89.89,0,0,1,194.18,238.39Z" style="fill: rgb(199, 199, 199); transform-origin: 194.18px 239.28px;" id="el7kobjeixl8v" class="animable"></path><path d="M89.59,148.22a.63.63,0,0,1,0,1.26A.63.63,0,0,1,89.59,148.22Z" style="fill: rgb(199, 199, 199); transform-origin: 89.59px 148.85px;" id="ela75j4zlp07q" class="animable"></path><path d="M81.51,142.41a1.72,1.72,0,0,1,0,3.43A1.72,1.72,0,0,1,81.51,142.41Z" style="fill: rgb(199, 199, 199); transform-origin: 81.51px 144.125px;" id="el7l15jzydk8x" class="animable"></path><path d="M372.9,222a1.71,1.71,0,0,1,0,3.42A1.71,1.71,0,0,1,372.9,222Z" style="fill: rgb(199, 199, 199); transform-origin: 372.9px 223.71px;" id="elmr3i9qdh31r" class="animable"></path></g><defs>     <filter id="active" height="200%">         <feMorphology in="SourceAlpha" result="DILATED" operator="dilate" radius="2"></feMorphology>                <feFlood flood-color="#32DFEC" flood-opacity="1" result="PINK"></feFlood>        <feComposite in="PINK" in2="DILATED" operator="in" result="OUTLINE"></feComposite>        <feMerge>            <feMergeNode in="OUTLINE"></feMergeNode>            <feMergeNode in="SourceGraphic"></feMergeNode>        </feMerge>    </filter>    <filter id="hover" height="200%">        <feMorphology in="SourceAlpha" result="DILATED" operator="dilate" radius="2"></feMorphology>                <feFlood flood-color="#ff0000" flood-opacity="0.5" result="PINK"></feFlood>        <feComposite in="PINK" in2="DILATED" operator="in" result="OUTLINE"></feComposite>        <feMerge>            <feMergeNode in="OUTLINE"></feMergeNode>            <feMergeNode in="SourceGraphic"></feMergeNode>        </feMerge>            <feColorMatrix type="matrix" values="0   0   0   0   0                0   1   0   0   0                0   0   0   0   0                0   0   0   1   0 "></feColorMatrix>    </filter></defs></svg>